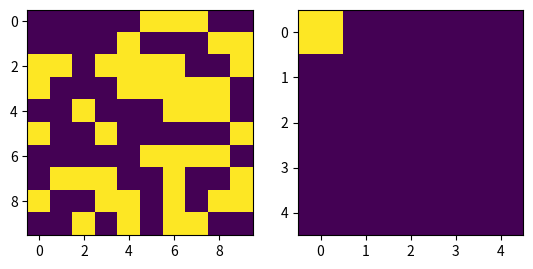

This chart was generated by the following Python code:
import numpy as np
import matplotlib.pylab as plt
import matplotlib.animation as animation
import pprint



class Node:
    def __init__(self, xy):
        self.data = np.random.randint(2, size=(10,10))
        self.xy = xy
        self.next = None
        self.node_state_dit = {"car":1, "no":0}
        self.node_state = self.node_state_dit["no"]
    def set_state(self, state):
        self.node_state = self.node_state_dit[state]
    def set_data(self, x,y, data):
        self.data[x][y] = data
    def set_next(self, next):
        self.next = next
    def return_state(self):
        return self.node_state
    def return_data(self):
        return self.data
    def return_xy(self):
        return self.xy

class Map:
    def __init__(self,Msize):
        self.node = [ [Node((i,j)) for j in range(Msize)] for i in range(Msize)]
        self.next = []
        self.xy = (0,0)
        self.size = Msize
    def return_data(self, x,y):
        return self.node[x][y].return_data()
    def return_datas(self):
        data = [
            [self.return_data(i, j) for j in range(self.size)]
            for i in range(self.size)
        ]
        return data
    def return_node_state(self,x,y):
        return  self.node[x][y].return_state()
    def return_nodes_state(self):
        data = [
                [ self.return_node_state(i,j) for j in range(self.size) ]
                for i in range(self.size)
                ]
        return np.array(data)
    def add_next(self, x,y):
        self.next.append((x,y))
    def updata(self):
        x,y = self.next.pop(0)
        self.node[self.xy[0]][self.xy[1]].set_next(self.node[x][y])
        self.node[self.xy[0]][self.xy[1]].set_state("no")
        self.node[x][y].set_state("car")
        self.xy = (x,y)
    def A(self, i):
        y = i // self.size
        x = abs(((self.size - 1) * (y % 2)) - (i % self.size))
        self.add_next(x,y)
        self.updata()
        return x,y


Msize = 5
root = Map(Msize)
fig, ax = plt.subplots(1,2)

root.A(0)
im1 = ax[0].imshow(root.return_data(0,0))
im2 = ax[1].imshow(root.return_nodes_state())

def animate(i):
    ax[0].title.set_text("in Map-%d" % (i))
    ax[1].title.set_text("MAP-%d" % (i))

    x,y = root.A(i)
    j = root.return_nodes_state()
    k = root.return_data(x,y)

    im1.set_data(k)
    im2.set_data(j)

    return im1

d = [ i for i in range(Msize*Msize) ]
ani = animation.FuncAnimation(fig,
                              animate,
                              frames=d+d[::-1],
                              interval=200)



